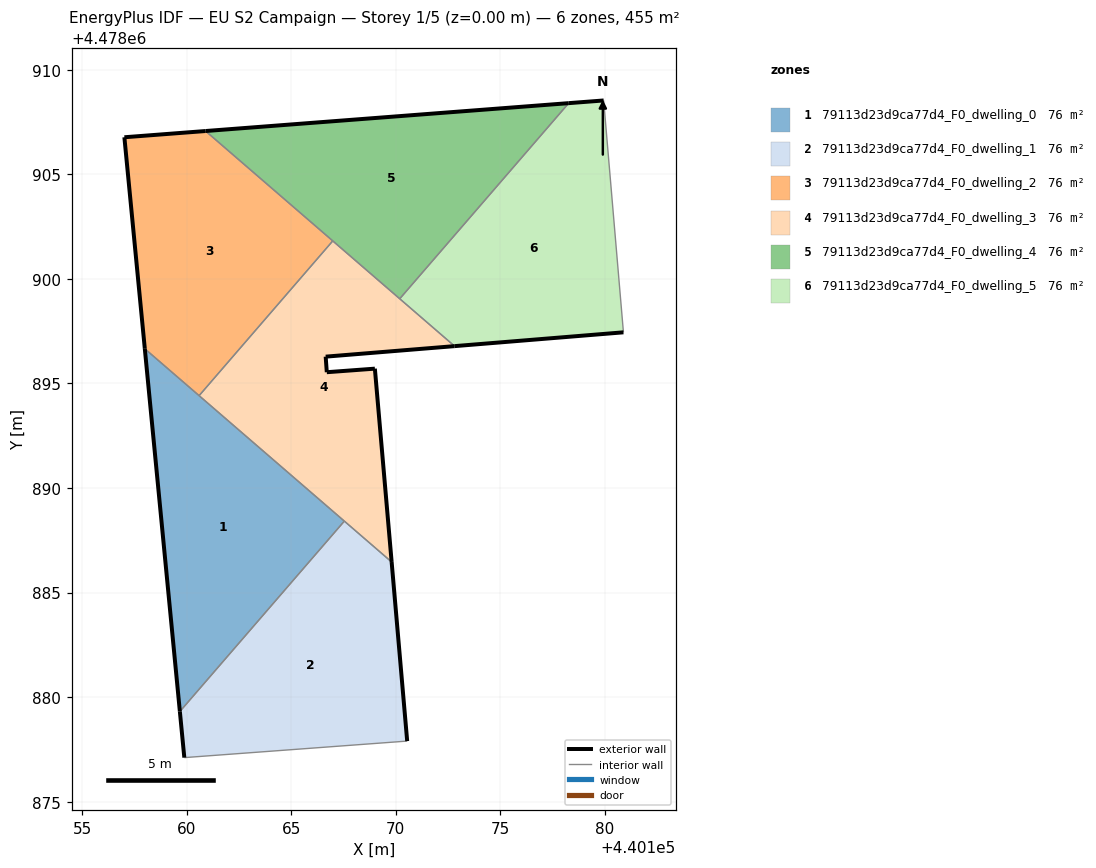
=== STOREY PLAN SPEC (per zone: floor XY polygon, exterior-wall plan segments, windows/doors) ===
zone 1: 79113d23d9ca77d4_F0_dwelling_0  (75.8 m²)
  floor: (440159.67, 4478879.31) (440167.54, 4478888.41) (440158.00, 4478896.66)
  exterior wall: (440159.67, 4478879.31) – (440158.00, 4478896.66)  [17.4 m]
  interior walls: 3
zone 2: 79113d23d9ca77d4_F0_dwelling_1  (75.8 m²)
  floor: (440170.54, 4478877.90) (440169.80, 4478886.46) (440167.54, 4478888.41) (440159.67, 4478879.31) (440159.89, 4478877.11)
  exterior wall: (440169.80, 4478886.46) – (440170.54, 4478877.90)  [8.6 m]
  exterior wall: (440159.89, 4478877.11) – (440159.67, 4478879.31)  [2.2 m]
  interior walls: 3
zone 3: 79113d23d9ca77d4_F0_dwelling_2  (75.8 m²)
  floor: (440160.59, 4478894.41) (440166.98, 4478901.81) (440160.90, 4478907.07) (440157.02, 4478906.77) (440158.00, 4478896.66)
  exterior wall: (440158.00, 4478896.66) – (440157.02, 4478906.77)  [10.2 m]
  exterior wall: (440157.02, 4478906.77) – (440160.90, 4478907.07)  [3.9 m]
  interior walls: 3
zone 4: 79113d23d9ca77d4_F0_dwelling_3  (75.8 m²)
  floor: (440169.80, 4478886.46) (440169.00, 4478895.70) (440166.70, 4478895.53) (440166.65, 4478896.28) (440172.81, 4478896.78) (440166.98, 4478901.81) (440160.59, 4478894.41)
  exterior wall: (440166.70, 4478895.53) – (440169.00, 4478895.70)  [2.3 m]
  exterior wall: (440169.00, 4478895.70) – (440169.80, 4478886.46)  [9.3 m]
  exterior wall: (440172.81, 4478896.78) – (440166.65, 4478896.28)  [6.2 m]
  exterior wall: (440166.65, 4478896.28) – (440166.70, 4478895.53)  [0.7 m]
  interior walls: 5
zone 5: 79113d23d9ca77d4_F0_dwelling_4  (75.8 m²)
  floor: (440170.19, 4478899.04) (440178.27, 4478908.40) (440160.90, 4478907.07)
  exterior wall: (440160.90, 4478907.07) – (440178.27, 4478908.40)  [17.4 m]
  interior walls: 3
zone 6: 79113d23d9ca77d4_F0_dwelling_5  (75.8 m²)
  floor: (440180.88, 4478897.44) (440179.94, 4478908.53) (440178.27, 4478908.40) (440170.19, 4478899.04) (440172.81, 4478896.78)
  exterior wall: (440178.27, 4478908.40) – (440179.94, 4478908.53)  [1.7 m]
  exterior wall: (440180.88, 4478897.44) – (440172.81, 4478896.78)  [8.1 m]
  interior walls: 3

=== DERIVED (storey summary) ===
Building: EU S2 Campaign
Storey: 1 of 5  (floor level z = 0.00 m)
Storey gross floor area: 455.0 m²
Zones on this storey: 6
  - 79113d23d9ca77d4_F0_dwelling_0: floor 75.8 m²; exterior wall 17.4 m (52.3 m²); WWR 0.0%
  - 79113d23d9ca77d4_F0_dwelling_1: floor 75.8 m²; exterior wall 10.8 m (32.4 m²); WWR 0.0%
  - 79113d23d9ca77d4_F0_dwelling_2: floor 75.8 m²; exterior wall 14.1 m (42.2 m²); WWR 0.0%
  - 79113d23d9ca77d4_F0_dwelling_3: floor 75.8 m²; exterior wall 18.5 m (55.5 m²); WWR 0.0%
  - 79113d23d9ca77d4_F0_dwelling_4: floor 75.8 m²; exterior wall 17.4 m (52.2 m²); WWR 0.0%
  - 79113d23d9ca77d4_F0_dwelling_5: floor 75.8 m²; exterior wall 9.8 m (29.3 m²); WWR 0.0%
Zone adjacency (shared interzone walls):
  - 79113d23d9ca77d4_F0_dwelling_0 ↔ 79113d23d9ca77d4_F0_dwelling_1
  - 79113d23d9ca77d4_F0_dwelling_0 ↔ 79113d23d9ca77d4_F0_dwelling_2
  - 79113d23d9ca77d4_F0_dwelling_0 ↔ 79113d23d9ca77d4_F0_dwelling_3
  - 79113d23d9ca77d4_F0_dwelling_1 ↔ 79113d23d9ca77d4_F0_dwelling_3
  - 79113d23d9ca77d4_F0_dwelling_2 ↔ 79113d23d9ca77d4_F0_dwelling_3
  - 79113d23d9ca77d4_F0_dwelling_2 ↔ 79113d23d9ca77d4_F0_dwelling_4
  - 79113d23d9ca77d4_F0_dwelling_3 ↔ 79113d23d9ca77d4_F0_dwelling_4
  - 79113d23d9ca77d4_F0_dwelling_3 ↔ 79113d23d9ca77d4_F0_dwelling_5
  - 79113d23d9ca77d4_F0_dwelling_4 ↔ 79113d23d9ca77d4_F0_dwelling_5